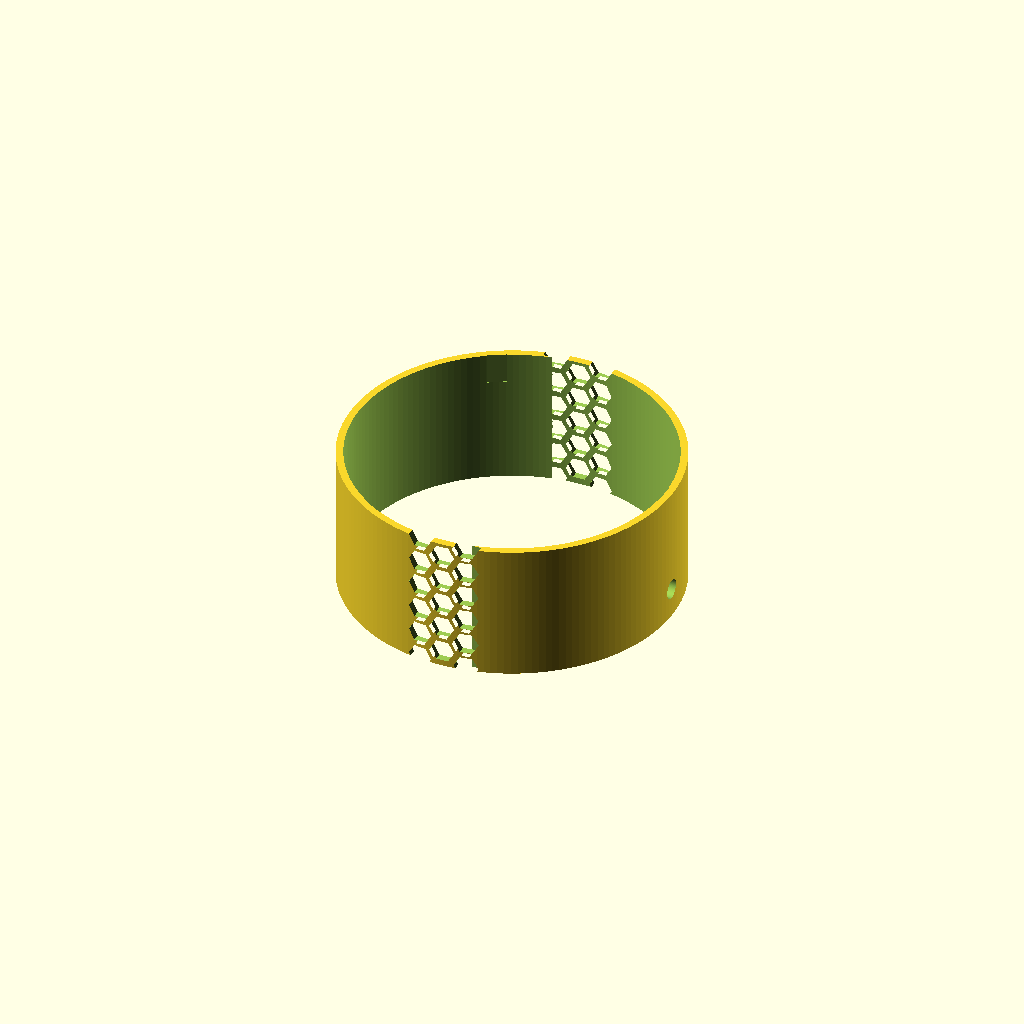
Cell 1: the model at its default parameters.
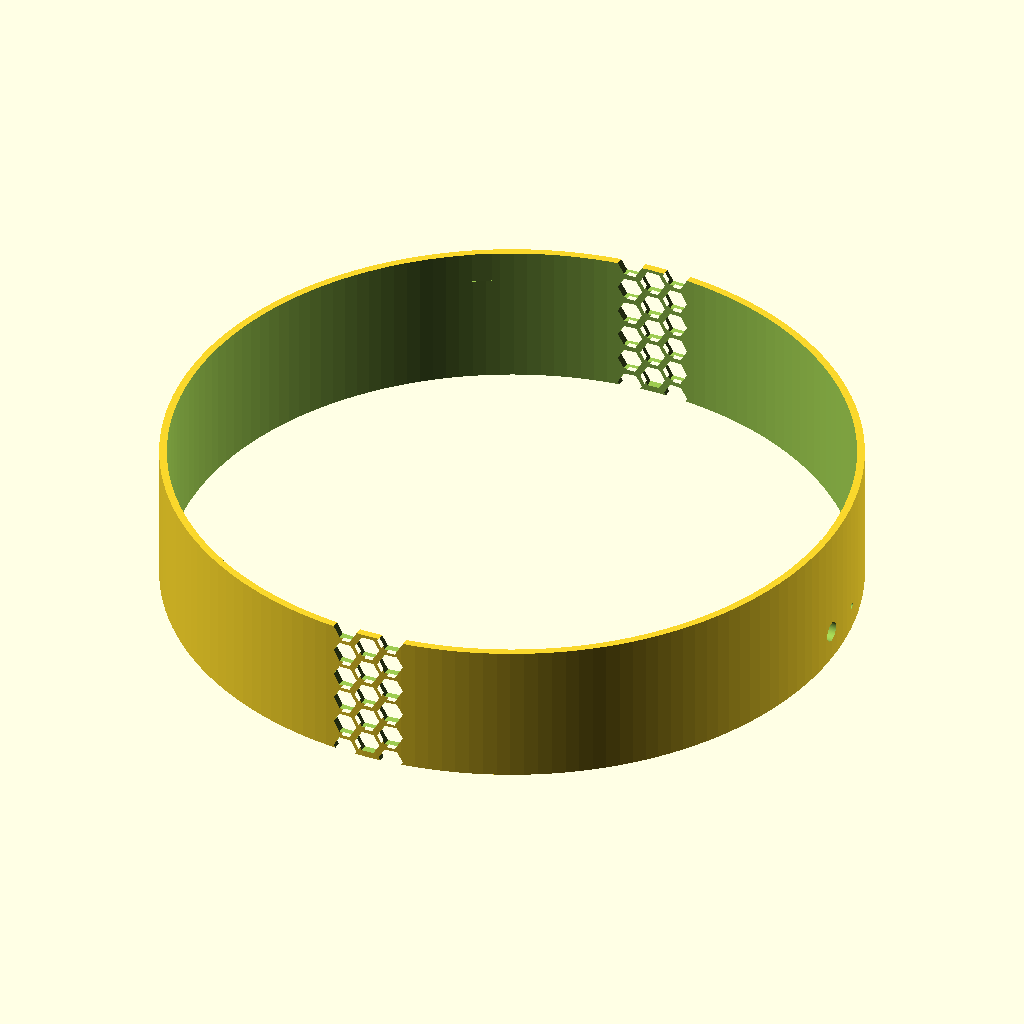
Cell 2: outer_diameter = 220 (everything else at default).
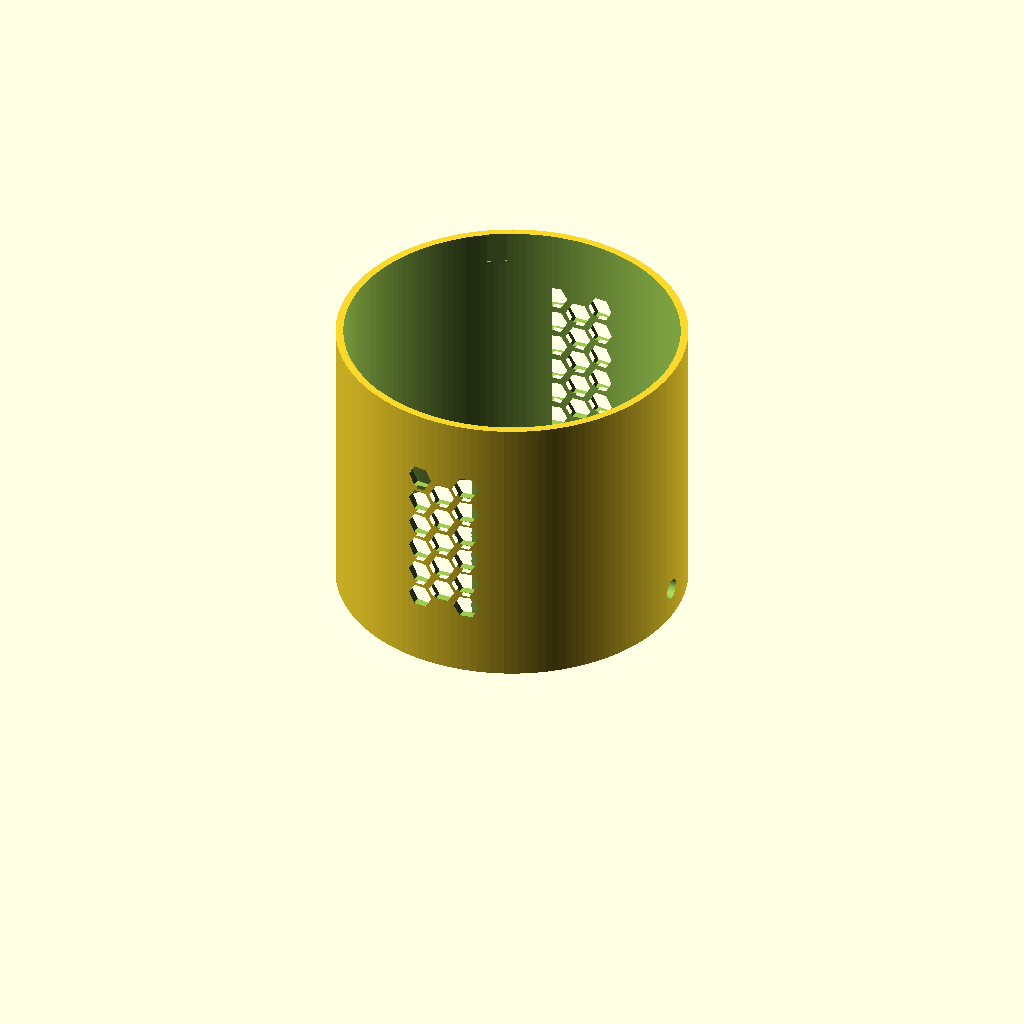
Cell 3 — height set to 92, the other parameters unchanged.
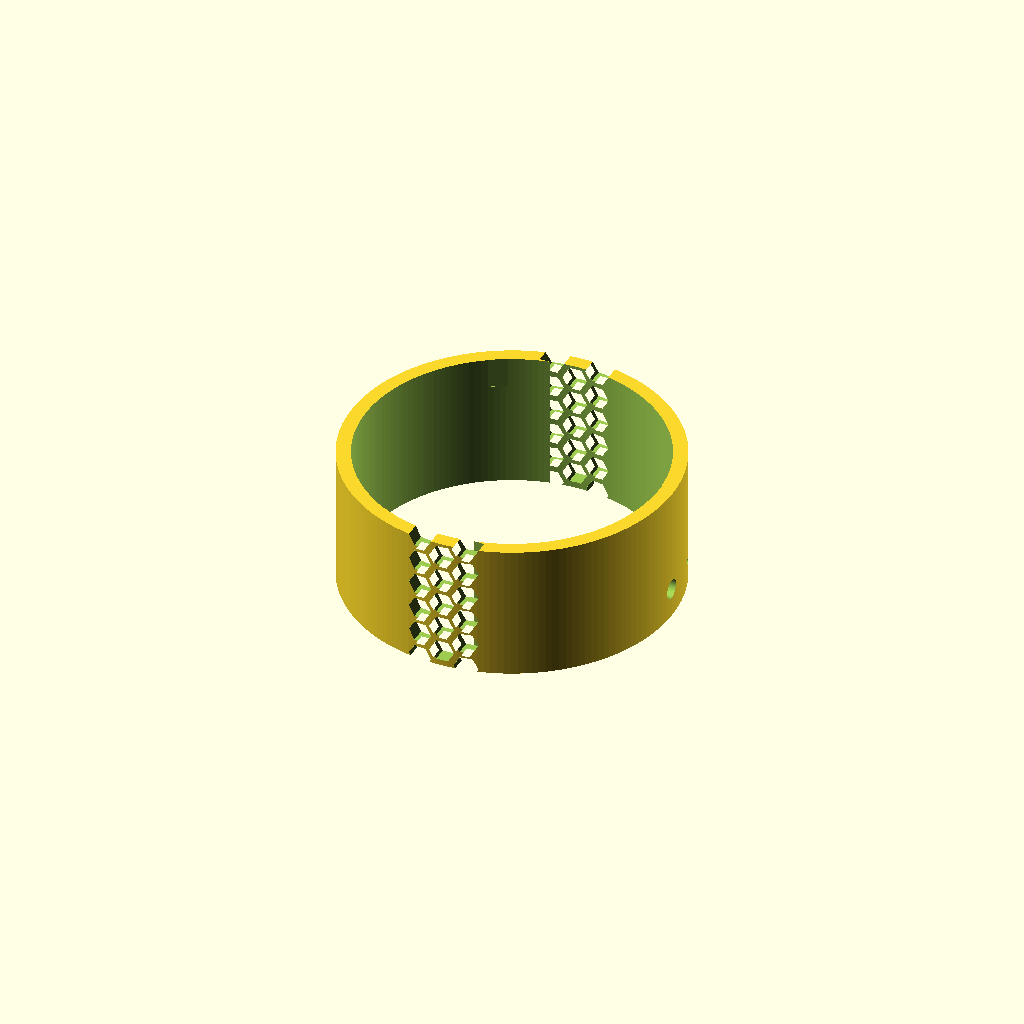
Cell 4: wall = 4.8 (everything else at default).
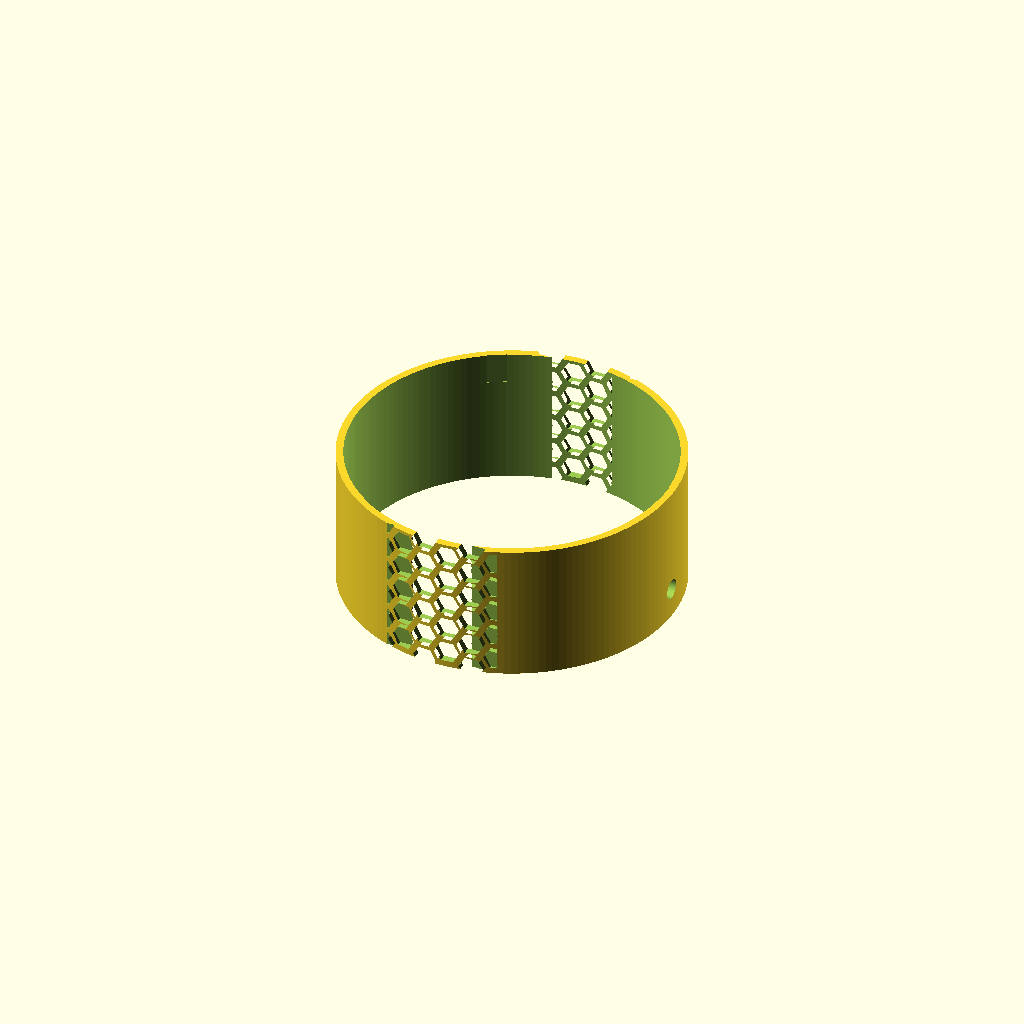
Cell 5 — grille_h set to 56, the other parameters unchanged.
All cells are drawn from one camera (rotation 55°, 0°, 25°, orthographic, colour scheme Cornfield), so only the parameter changes between them.
The OpenSCAD source (cad/housing_body.scad):
// ============================================================
// S3 Salle de Bain - Boitier voice assistant
// Piece : CORPS CYLINDRIQUE (avec grilles stereo + mute switch)
// Auteur : Hanafi BENMESBAH / domokami
// ============================================================

$fn = 160;

// --- Parametres ---
outer_diameter = 110;
height = 46;          // corps sans capot ni fond
wall = 2.4;

// Grilles stereo laterales (motif hexagonal)
grille_center_z = height/2;
grille_w = 55;        // largeur arc
grille_h = 28;        // hauteur fenetre
grille_angle = 95;    // ouverture angulaire par cote

// Decoupes hexagones
hex_size = 4.0;       // rayon circonscrit
hex_spacing = 9.0;    // pas

// Interrupteur mute (fente laterale)
mute_angle = 180;     // arriere gauche
mute_w = 9;
mute_h = 4;
mute_z = height - 10;

// Jack 3.5 mm (face avant, bas)
jack_d = 6.5;
jack_z = 10;
jack_angle = 0;       // face avant

// LED indicator
led_ind_d = 2.0;
led_ind_z = 8;
led_ind_angle = 0;
led_ind_offset = 18;  // decale de l'axe

// Clips recess (3 x 120 deg) pour s'emboiter avec capot
clip_slot_w = 6.2;
clip_slot_h = 10.2;
clip_slot_depth = 2.6;

// ============================================================

module hex_cell(size) {
    rotate([0,0,30])
        circle(d = size*2, $fn = 6);
}

module hex_grid_pattern(w, h, s, spacing) {
    rows = ceil(h / (spacing*0.866)) + 1;
    cols = ceil(w / spacing) + 1;
    for (r = [0:rows]) {
        for (c = [0:cols]) {
            x = c*spacing + (r%2)*(spacing/2) - w/2;
            y = r*spacing*0.866 - h/2;
            if (abs(x) < w/2 - s/2 && abs(y) < h/2 - s/2)
                translate([x, y, 0]) hex_cell(s);
        }
    }
}

module stereo_grille(side_angle) {
    rotate([0,0,side_angle]) {
        translate([outer_diameter/2 - wall/2, 0, grille_center_z])
            rotate([0,90,0])
                linear_extrude(height = wall + 2, center = true)
                    hex_grid_pattern(grille_w, grille_h, hex_size, hex_spacing);
    }
}

module body() {
    difference() {
        // Tube principal
        difference() {
            cylinder(d = outer_diameter, h = height);
            translate([0,0,-0.1])
                cylinder(d = outer_diameter - 2*wall, h = height + 0.2);
        }

        // Grilles stereo gauche & droite
        stereo_grille(90);
        stereo_grille(-90);

        // Fente switch mute
        rotate([0,0,mute_angle])
            translate([outer_diameter/2 - wall, -mute_w/2, mute_z])
                cube([wall + 2, mute_w, mute_h]);

        // Jack 3.5 mm face avant
        rotate([0,0,jack_angle])
            translate([outer_diameter/2 - wall - 0.1, 0, jack_z])
                rotate([0,90,0])
                    cylinder(d = jack_d, h = wall + 2);

        // LED indicator
        rotate([0,0,led_ind_angle])
            translate([outer_diameter/2 - wall - 0.1, led_ind_offset, led_ind_z])
                rotate([0,90,0])
                    cylinder(d = led_ind_d, h = wall + 2);

        // Clips superieurs (recess intern pour lugs du capot)
        for (a = [0, 120, 240]) {
            rotate([0,0,a])
                translate([outer_diameter/2 - wall - clip_slot_depth,
                           -clip_slot_w/2,
                           height - clip_slot_h])
                    cube([clip_slot_depth + 0.1, clip_slot_w, clip_slot_h + 0.1]);
        }
    }
}

body();
Customizer parameters (derived from the source; name, type, default, range or options):
outer_diameter: number, default 110
height: number, default 46
wall: number, default 2.4
grille_w: number, default 55
grille_h: number, default 28
grille_angle: number, default 95
hex_size: number, default 4
hex_spacing: number, default 9
mute_angle: number, default 180
mute_w: number, default 9
mute_h: number, default 4
jack_d: number, default 6.5
jack_z: number, default 10
jack_angle: number, default 0
led_ind_d: number, default 2
led_ind_z: number, default 8
led_ind_angle: number, default 0
led_ind_offset: number, default 18
clip_slot_w: number, default 6.2
clip_slot_h: number, default 10.2
clip_slot_depth: number, default 2.6
